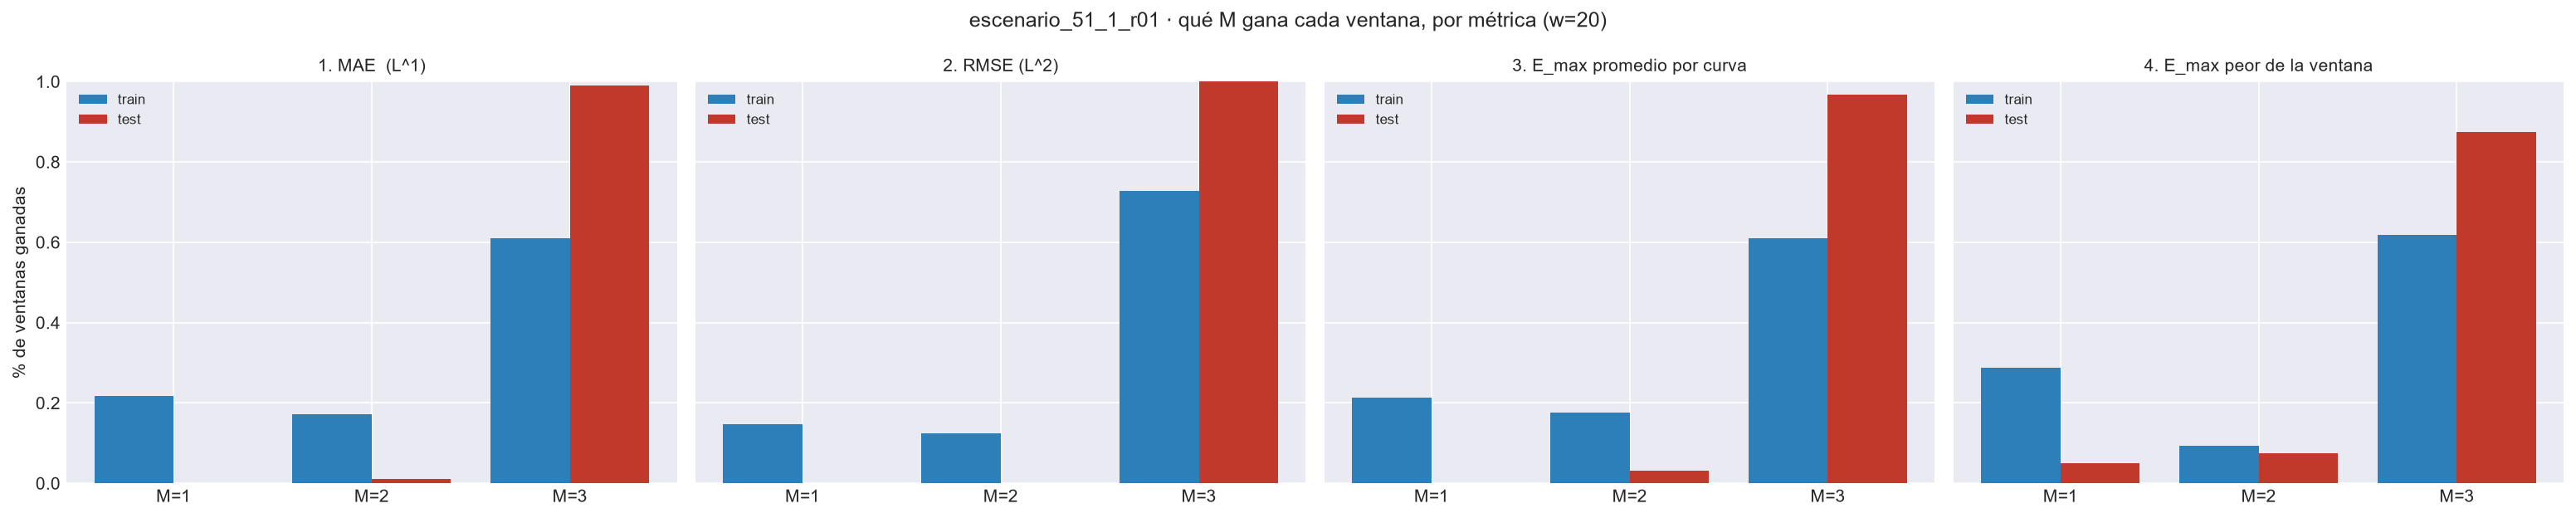

Data behind this chart, as committed beside it:
metrica, bloque, M, pct_ventanas_ganadas, n_ventanas
1. MAE  (L^1), train, 1, 0.2176, 680
1. MAE  (L^1), train, 2, 0.1721, 680
1. MAE  (L^1), train, 3, 0.6103, 680
1. MAE  (L^1), test, 1, 0.0, 281
1. MAE  (L^1), test, 2, 0.01068, 281
1. MAE  (L^1), test, 3, 0.9893, 281
2. RMSE (L^2), train, 1, 0.1471, 680
2. RMSE (L^2), train, 2, 0.125, 680
2. RMSE (L^2), train, 3, 0.7279, 680
2. RMSE (L^2), test, 1, 0.0, 281
2. RMSE (L^2), test, 2, 0.0, 281
2. RMSE (L^2), test, 3, 1.0, 281
3. E_max promedio por curva, train, 1, 0.2132, 680
3. E_max promedio por curva, train, 2, 0.1765, 680
3. E_max promedio por curva, train, 3, 0.6103, 680
3. E_max promedio por curva, test, 1, 0.0, 281
3. E_max promedio por curva, test, 2, 0.03203, 281
3. E_max promedio por curva, test, 3, 0.968, 281
4. E_max peor de la ventana, train, 1, 0.2882, 680
4. E_max peor de la ventana, train, 2, 0.09412, 680
4. E_max peor de la ventana, train, 3, 0.6176, 680
4. E_max peor de la ventana, test, 1, 0.04982, 281
4. E_max peor de la ventana, test, 2, 0.07473, 281
4. E_max peor de la ventana, test, 3, 0.8754, 281
